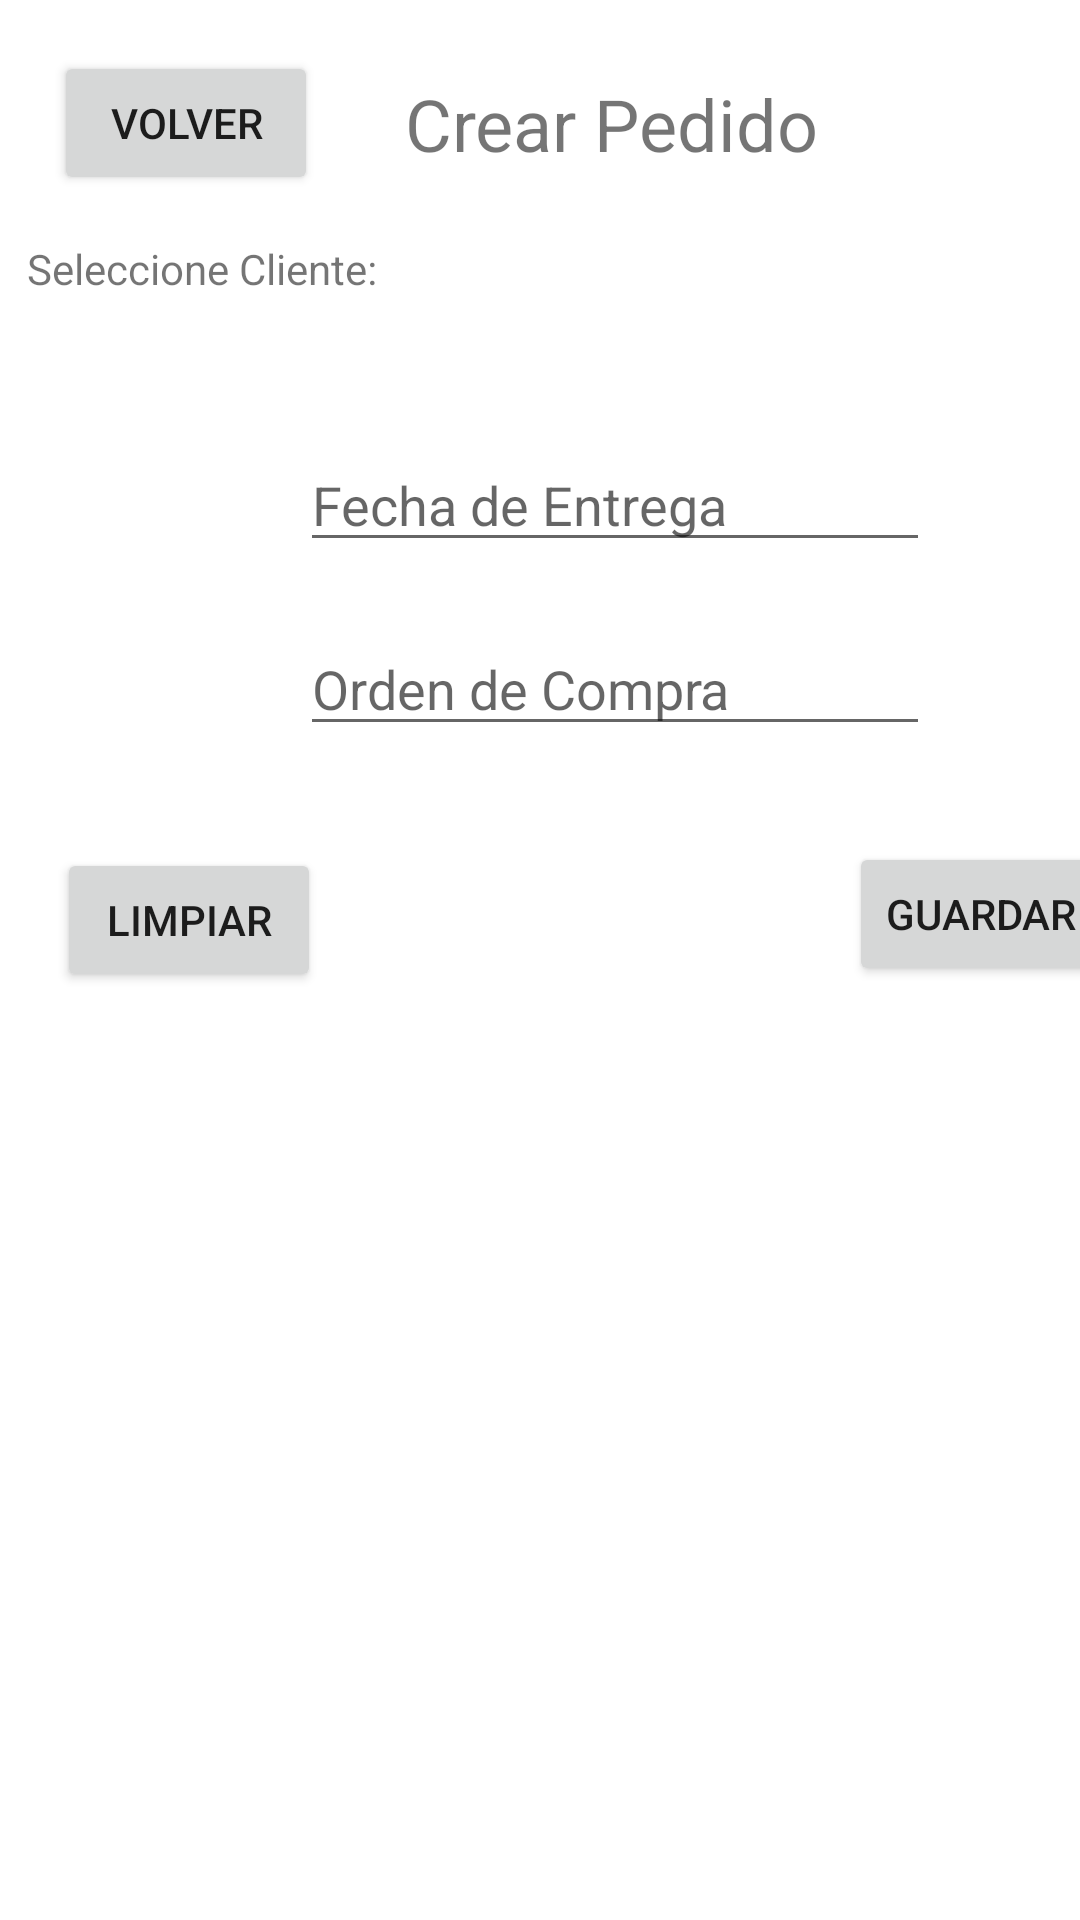

The Android layout XML behind this screen, and the referenced resources:
<!-- AndroidManifest.xml: application theme Theme.RutaPedidos -->
<!-- res/layout/activity_pedidos_crear.xml -->
<?xml version="1.0" encoding="utf-8"?>
<androidx.constraintlayout.widget.ConstraintLayout xmlns:android="http://schemas.android.com/apk/res/android"
    xmlns:app="http://schemas.android.com/apk/res-auto"
    xmlns:tools="http://schemas.android.com/tools"
    android:id="@+id/main"
    android:layout_width="match_parent"
    android:layout_height="match_parent"
    tools:context=".PedidosCrear">

    <Button
        android:id="@+id/btnPedidosCrearVolver"
        android:layout_width="wrap_content"
        android:layout_height="wrap_content"
        android:layout_marginStart="18dp"
        android:layout_marginTop="17dp"
        android:text="Volver"
        app:layout_constraintStart_toStartOf="parent"
        app:layout_constraintTop_toTopOf="parent" />

    <TextView
        android:id="@+id/textView"
        android:layout_width="wrap_content"
        android:layout_height="wrap_content"
        android:layout_marginStart="29dp"
        android:layout_marginTop="25dp"
        android:text="Crear Pedido"
        android:textSize="24sp"
        app:layout_constraintStart_toEndOf="@+id/btnPedidosCrearVolver"
        app:layout_constraintTop_toTopOf="parent" />

    <Spinner
        android:id="@+id/spClientes"
        android:layout_width="409dp"
        android:layout_height="wrap_content"
        android:layout_marginStart="1dp"
        android:layout_marginTop="10dp"
        app:layout_constraintStart_toStartOf="parent"
        app:layout_constraintTop_toBottomOf="@+id/textView3" />

    <TextView
        android:id="@+id/textView3"
        android:layout_width="wrap_content"
        android:layout_height="wrap_content"
        android:layout_marginStart="9dp"
        android:layout_marginTop="15dp"
        android:text="Seleccione Cliente:"
        app:layout_constraintStart_toStartOf="parent"
        app:layout_constraintTop_toBottomOf="@+id/btnPedidosCrearVolver" />

    <EditText
        android:id="@+id/txtPedidosCrearFechaEntrega"
        android:layout_width="wrap_content"
        android:layout_height="wrap_content"
        android:layout_marginStart="100dp"
        android:layout_marginTop="13dp"
        android:ems="10"
        android:hint="Fecha de Entrega"
        android:inputType="date"
        app:layout_constraintStart_toStartOf="parent"
        app:layout_constraintTop_toBottomOf="@+id/spClientes" />

    <EditText
        android:id="@+id/txtPedidosCrearOrdenCompra"
        android:layout_width="wrap_content"
        android:layout_height="wrap_content"
        android:layout_marginStart="100dp"
        android:layout_marginTop="20dp"
        android:ems="10"
        android:hint="Orden de Compra"
        android:inputType="text"
        app:layout_constraintStart_toStartOf="parent"
        app:layout_constraintTop_toBottomOf="@+id/txtPedidosCrearFechaEntrega" />

    <Button
        android:id="@+id/btnPedidosCrearLimpiar"
        android:layout_width="wrap_content"
        android:layout_height="wrap_content"
        android:layout_marginStart="19dp"
        android:layout_marginTop="34dp"
        android:text="Limpiar"
        app:layout_constraintStart_toStartOf="parent"
        app:layout_constraintTop_toBottomOf="@+id/txtPedidosCrearOrdenCompra" />

    <Button
        android:id="@+id/btnPedidosCrearGuardar"
        android:layout_width="wrap_content"
        android:layout_height="wrap_content"
        android:layout_marginStart="176dp"
        android:layout_marginTop="32dp"
        android:text="Guardar"
        app:layout_constraintStart_toEndOf="@+id/btnPedidosCrearLimpiar"
        app:layout_constraintTop_toBottomOf="@+id/txtPedidosCrearOrdenCompra" />


</androidx.constraintlayout.widget.ConstraintLayout>
<!-- resources referenced by this layout -->
<resources>
  <style name="Theme.RutaPedidos" parent="Theme.MaterialComponents.DayNight.DarkActionBar">
          
          <item name="colorPrimary">@color/purple_500</item>
          <item name="colorPrimaryVariant">@color/purple_700</item>
          <item name="colorOnPrimary">@color/white</item>
          
          <item name="colorSecondary">@color/teal_200</item>
          <item name="colorSecondaryVariant">@color/teal_700</item>
          <item name="colorOnSecondary">@color/black</item>
          
          <item name="android:statusBarColor">?attr/colorPrimaryVariant</item>
          
      </style>
  <!-- not gathered from this repository: default colours our renderer supplied (Android Studio template values) -->
  <color name="purple_500">#FF6200EE</color>
  <color name="purple_700">#FF3700B3</color>
  <color name="teal_200">#FF03DAC5</color>
  <color name="teal_700">#FF018786</color>
  <color name="black">#FF000000</color>
  <color name="white">#FFFFFFFF</color>
</resources>
